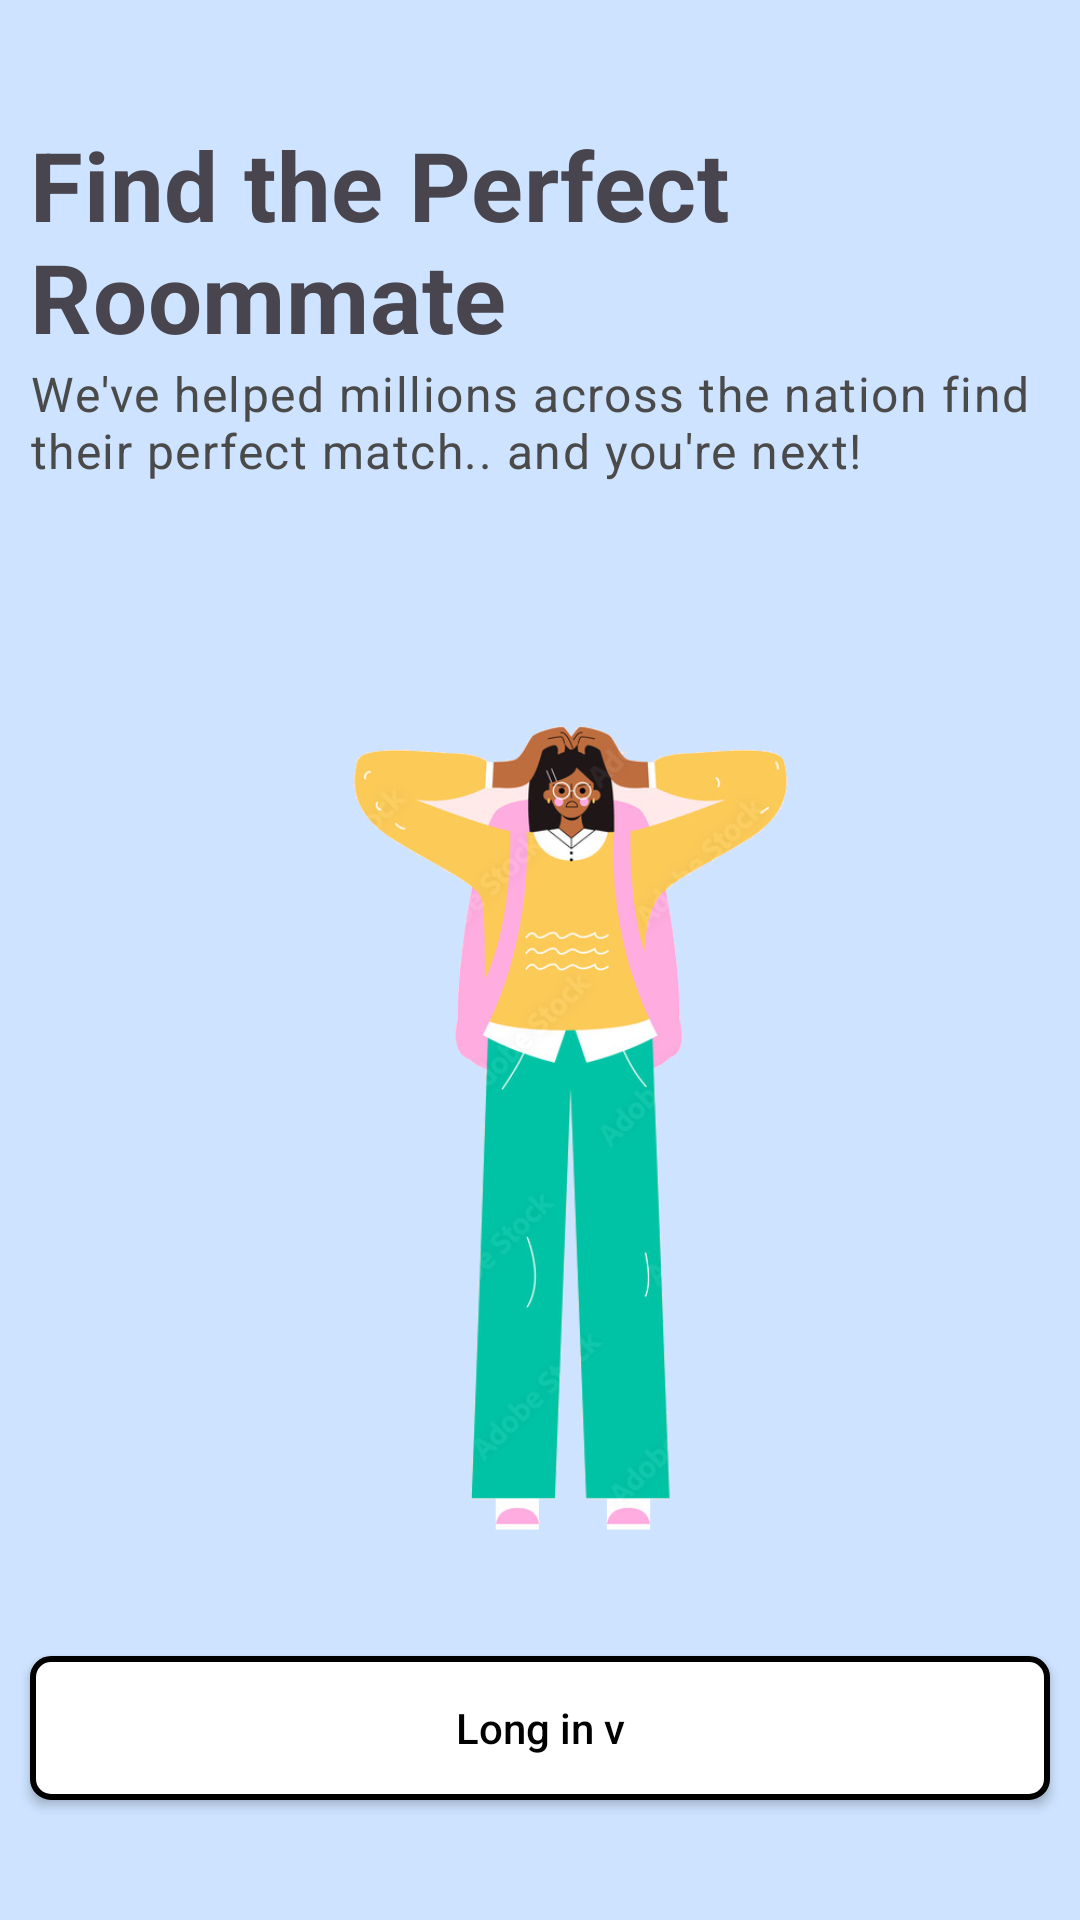

Android layout source for this screen:
<!-- AndroidManifest.xml: application theme Theme.Traveling -->
<!-- res/layout/fragment_onboarding_three.xml -->
<?xml version="1.0" encoding="utf-8"?>
<androidx.constraintlayout.widget.ConstraintLayout xmlns:android="http://schemas.android.com/apk/res/android"
    xmlns:tools="http://schemas.android.com/tools"
    android:layout_width="match_parent"
    android:layout_height="match_parent"
    xmlns:app="http://schemas.android.com/apk/res-auto"
    tools:context=".feature.login.fragments.onboarding.OnboardingTwoFragment"
    android:background="@color/blue_light">

    <androidx.appcompat.widget.LinearLayoutCompat
        android:id="@+id/linear_onboarding_three"
        android:layout_width="match_parent"
        android:layout_height="0dp"
        android:orientation="vertical"
        android:gravity="top"
        android:layout_marginTop="@dimen/long_margin"
        app:layout_constraintEnd_toEndOf="parent"
        app:layout_constraintStart_toStartOf="parent"
        app:layout_constraintTop_toTopOf="parent"
        app:layout_constraintBottom_toTopOf="@+id/button_onboarding_two_long_in"
        >


        <com.google.android.material.textview.MaterialTextView
            android:id="@+id/title_onboarding_three"
            style="?attr/travelingTxtH4"
            android:layout_marginHorizontal="@dimen/short_margin"
            android:layout_width="wrap_content"
            android:layout_height="wrap_content"
            android:text="@string/title_onboarding_three_text" />

        <com.google.android.material.textview.MaterialTextView
            android:id="@+id/bodytext_onboarding_three"
            android:layout_width="wrap_content"
            android:layout_height="wrap_content"
            android:layout_marginHorizontal="@dimen/short_margin"
            style="?attr/travelingTxtBody1"
            android:text="@string/bodytext_onboarding_three_text" />

        <ImageView
            android:id="@+id/imagenview_onboarding_three"
            android:layout_width="match_parent"
            android:layout_height="wrap_content"
            android:scaleType="fitCenter"
            android:src="@drawable/nomad_shocked" />
    </androidx.appcompat.widget.LinearLayoutCompat>

    <androidx.appcompat.widget.AppCompatButton
        android:id="@+id/button_onboarding_two_long_in"
        android:layout_width="match_parent"
        android:layout_height="wrap_content"
        android:background="@drawable/stroke_white_square_shape"
        android:text="@string/button_onboarding_long_in_text"
        android:textColor="@color/black"
        android:textAllCaps="false"
        android:visibility="visible"
        android:layout_marginHorizontal="@dimen/short_margin"
        android:layout_marginBottom="@dimen/long_margin"
        app:layout_constraintBottom_toBottomOf="parent"
        app:layout_constraintEnd_toEndOf="parent"
        app:layout_constraintStart_toStartOf="parent" />
</androidx.constraintlayout.widget.ConstraintLayout>
<!-- resources referenced by this layout -->
<resources>
  <color name="black">#FF000000</color>
  <color name="blue_light">#CDE3FF</color>
  <dimen name="long_margin">40dp</dimen>
  <dimen name="short_margin">10dp</dimen>
  <!-- drawable stroke_white_square_shape (drawable) -->
  <?xml version="1.0" encoding="utf-8"?>
  <shape xmlns:android="http://schemas.android.com/apk/res/android" android:shape="rectangle">
      <stroke android:width="2dp" android:color="@color/black" />
      <corners android:radius="6dp"/>
      <solid android:color="@color/white"/>
  </shape>
  <string name="bodytext_onboarding_three_text">"We've helped millions across the nation find their perfect match.. and you're next! "</string>
  <string name="button_onboarding_long_in_text">Long in v</string>
  <string name="title_onboarding_three_text">Find the Perfect Roommate</string>
  <color name="white">#FFFFFFFF</color>
  <color name="teal_700">#FF018786</color>
  <color name="teal_200">#FF03DAC5</color>
  <color name="purple_200">#FFBB86FC</color>
  <color name="purple_500">#FF6200EE</color>
  <style name="TextAppearance.Traveling.Headline4" parent="TextAppearance.MaterialComponents.Headline4">
          <item name="fontFamily">@font/andika</item>
          <item name="android:textStyle">bold</item>
          <item name="android:textSize">32sp</item>
      </style>
  <style name="TextAppearance.Traveling.Body1" parent="TextAppearance.MaterialComponents.Body1">
          <item name="fontFamily">@font/andika</item>
          <item name="android:textSize">16sp</item>
          <item name="android:textColor">@color/gray</item>
      </style>
  <style name="CardViewTravelingWorld">
          <item name="android:layout_marginTop">5dp</item>
          <item name="android:layout_marginHorizontal" tools:targetApi="o">40dp</item>
          <item name="cardCornerRadius">12dp</item>
          <item name="cardElevation">6dp</item>
      </style>
  <style name="ImagenCardViewTravelingWorld">
          <item name="android:layout_width">0dp</item>
          <item name="android:layout_height">0dp</item>
          <item name="android:scaleType">centerCrop</item>
          <item name="layout_constraintHeight_percent">0.65</item>
      </style>
  <style name="TextCardViewBody" parent="TextAppearance.Traveling.Body1" />
  <style name="TextCardViewTitle" parent="TextAppearance.Traveling.Headline4" />
  <style name="HyperLinksTextTravelingWorld" parent="Widget.AppCompat.Button.Borderless">
          <item name="android:textAllCaps">false</item>
          <item name="android:textAlignment">inherit</item>
          <item name="android:textColor">?attr/travelingColorTextHyperLinks</item>
          <item name="android:backgroundTint">@android:color/transparent</item>
      </style>
  <style name="TextInputLayoutTravelingWorld" parent="Widget.MaterialComponents.TextInputLayout.OutlinedBox">
        <item name="android:layout_margin">@dimen/short_margin</item>
          <item name="android:textColorHint">@color/black</item>
          <item name="startIconTint">@color/black</item>
          <item name="endIconTint">@color/black</item>
      </style>
  <style name="ToolBarStyleTravelingWorld" parent="ThemeOverlay.MaterialComponents.Toolbar.Primary">
          <item name="android:background">?attr/colorPrimary</item>
          <item name="android:textColorPrimary">@color/white</item>
      </style>
  <color name="gray">#4A4A4A</color>
  <style name="ShapeAppearance.TravelingWorld.Rounded" parent="ShapeAppearance.MaterialComponents.MediumComponent">
          <item name="cornerFamily">rounded</item>
          <item name="cornerSize">10dp</item>
      </style>
</resources>
